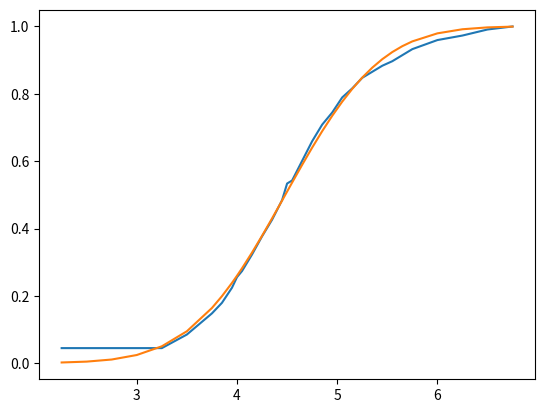

Recreate this plot in Python.
#!/usr/bin/env python
# coding: utf-8

# In[40]:


import numpy as np
import scipy as sp
import matplotlib.pyplot as plt
from scipy.optimize import curve_fit
from scipy import special

# [redacted]
def knife_edge_func(x, x0, w,c):
    var = (x-x0)*np.sqrt(2)/w
    func = 0.5 * sp.special.erfc(var)+ c
    return func

#####################
# [redacted]
#####################
# [redacted]
beam_x = np.array([9, 8.75, 8.5, 8.25, 8, 7.9, 7.8, 7.7, 7.6, 7.5, 7.4, 7.3, 7.2, 7.1, 7.0, 6.9, 6.8, 6.75, 6.7, 6.6, 6.5, 6.4, 6.3, 6.25, 6.2, 6.1, 6.0, 5.75, 5.5, 5.25, 5, 4.75, 4.5])
beam_sig = np.array([2.23, 2.21, 2.17, 2.14, 2.08, 2.04, 2.00, 1.97, 1.93, 1.89, 1.82, 1.76, 1.66, 1.58, 1.47, 1.34, 1.21, 1.19, 1.08, 0.95, 0.84, 0.72, 0.61, 0.57, 0.50, 0.40, 0.33, 0.19, 0.10, 0.10, 0.10, 0.10,0.10])

# [redacted]
#beam_x = np.arange(2.0,8.1,0.1)
#beam_sig = np.array([2.2, 2.2, 2.2, 2.17, 2.19, 2.18, 2.2, 2.18, 2.18, 2.19, 2.19, 2.2, 2.2, 2.2, 2.18, 2.18, 2.18, 2.17, 2.19, 2.15, 2.15, 2.16, 2.19, 2.17, 2.16, 2.15, 2.15, 2.13, 2.11, 2.09, 2.06, 1.97, 1.93, 1.89, 1.80, 1.70, 1.62, 1.55, 1.47, 1.41, 1.30, 1.21, 1.11, 1.01, 0.90, 0.81, 0.72, 0.63, 0.56, 0.48, 0.41, 0.35, 0.30, 0.26, 0.23, 0.20, 0.19, 0.19, 0.19, 0.18, 0.18])

# [redacted]
#beam_x = np.arange(0, 7.2, 0.2)
#beam_sig = np.array([0,0,0,0,0,0,0,0,0,8,12,16,22,27,34,40,45,50,56,60,65,68,71,75,77,80,82,84,85,85,86,86,85,86,86,86])

# [redacted]
#beam_x = np.arange(1.5, 8.1, 0.1)
#beam_sig = np.array([87,85,87,85,87,86,87,86,86,86,86,85,85,86,84,85,84,83,83,83,81,81,80,79,78,77,75,74,73,71,70,68,67,64,62,59,58,56,53,51,49,46,44,42,40,37,35,33,31,29,27,25,25,21,19,17,15,14,12,11,9,8,7,6,6,6])



################
# [redacted]
################

# [redacted]
if beam_sig[0] < beam_sig[np.size(beam_sig)-1]:
    beam_sig = np.flipud(beam_sig)
    
# [redacted]
beam_sig = beam_sig/np.max(beam_sig)

# [redacted]
beam_x_range = 0.5*(np.max(beam_x) - np.min(beam_x))
beam_x = beam_x - beam_x_range

# [redacted]
fit_params, fit_cov = curve_fit(knife_edge_func, beam_x, beam_sig)                       

# [redacted]
fit = knife_edge_func(beam_x, *fit_params)

# [redacted]
plt.figure()
plt.plot(beam_x, beam_sig)
plt.plot(beam_x, fit)

# [redacted]
print("Fitted 1/e$^2$ radius is", np.abs(fit_params[1]), "mm")


# In[28]:


test = np.arange(2.0, 8.1, 0.1)
print(test)


# In[ ]:




